Photos from the image-classification dataset "datasets" in the GitHub repository fabianosf/vetsystem. Its 8 classes are: alergia, dermatite, ferida, infeccao bacteriana, micose, sarna, saudavel, tumor.

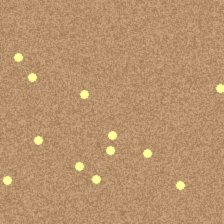
Label: infeccao bacteriana

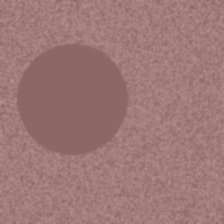
Label: tumor

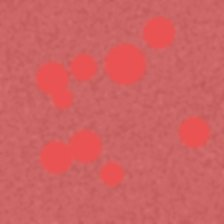
Label: dermatite

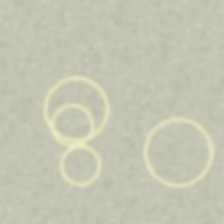
Label: micose

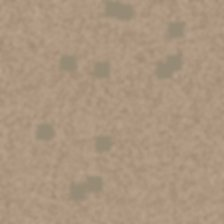
Label: sarna

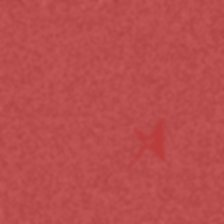
Label: ferida
